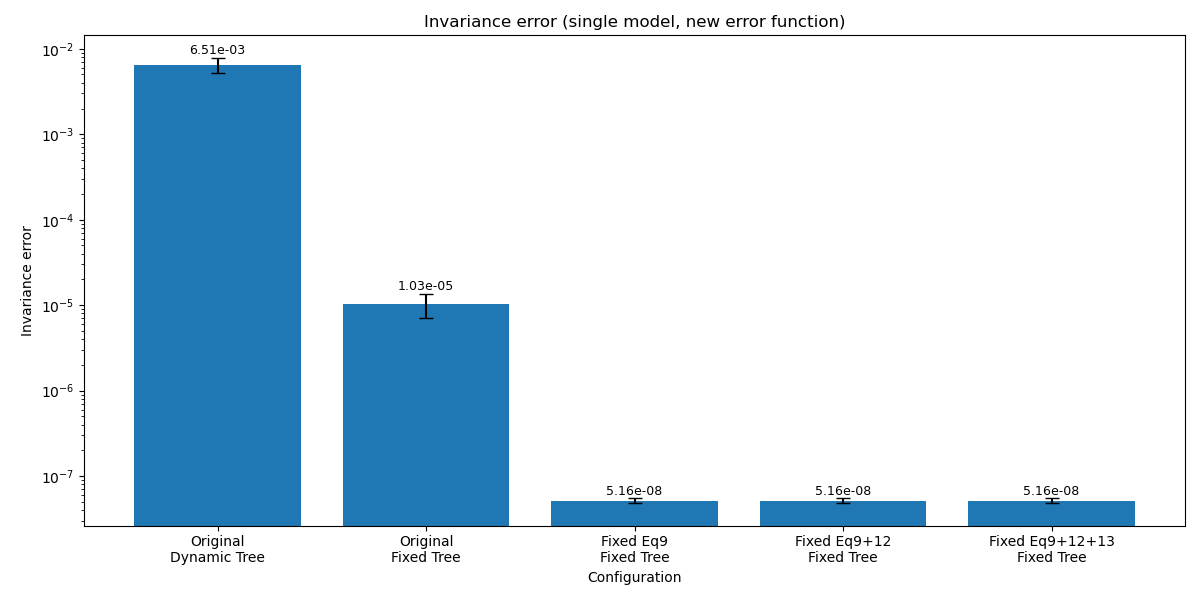

The table this chart was drawn from, first rows:
run_name, error, seed
original_dynamic_tree, 0.006462, 42
original_dynamic_tree, 0.008464, 142
original_dynamic_tree, 0.006109, 242
original_dynamic_tree, 0.004663, 342
original_dynamic_tree, 0.006845, 442
original_fixed_tree, 1.609198261576239e-05, 42
original_fixed_tree, 8.624007932667155e-06, 142
original_fixed_tree, 8.70988515089266e-06, 242
original_fixed_tree, 8.043092748266645e-06, 342
original_fixed_tree, 1.0078349077957682e-05, 442
fixed_eq9, 5.5742205518072296e-08, 42
fixed_eq9, 5.19409297794482e-08, 142
fixed_eq9, 4.765858818700508e-08, 242
fixed_eq9, 4.8625434345694885e-08, 342
fixed_eq9, 5.414722181740217e-08, 442
fixed_eq9_eq12, 5.5742205518072296e-08, 42
fixed_eq9_eq12, 5.19409297794482e-08, 142
fixed_eq9_eq12, 4.765858818700508e-08, 242
fixed_eq9_eq12, 4.8625434345694885e-08, 342
fixed_eq9_eq12, 5.414722181740217e-08, 442
fixed_eq9_eq12_eq13, 5.5742205518072296e-08, 42
fixed_eq9_eq12_eq13, 5.19409297794482e-08, 142
fixed_eq9_eq12_eq13, 4.765858818700508e-08, 242
fixed_eq9_eq12_eq13, 4.8625434345694885e-08, 342
fixed_eq9_eq12_eq13, 5.414722181740217e-08, 442
